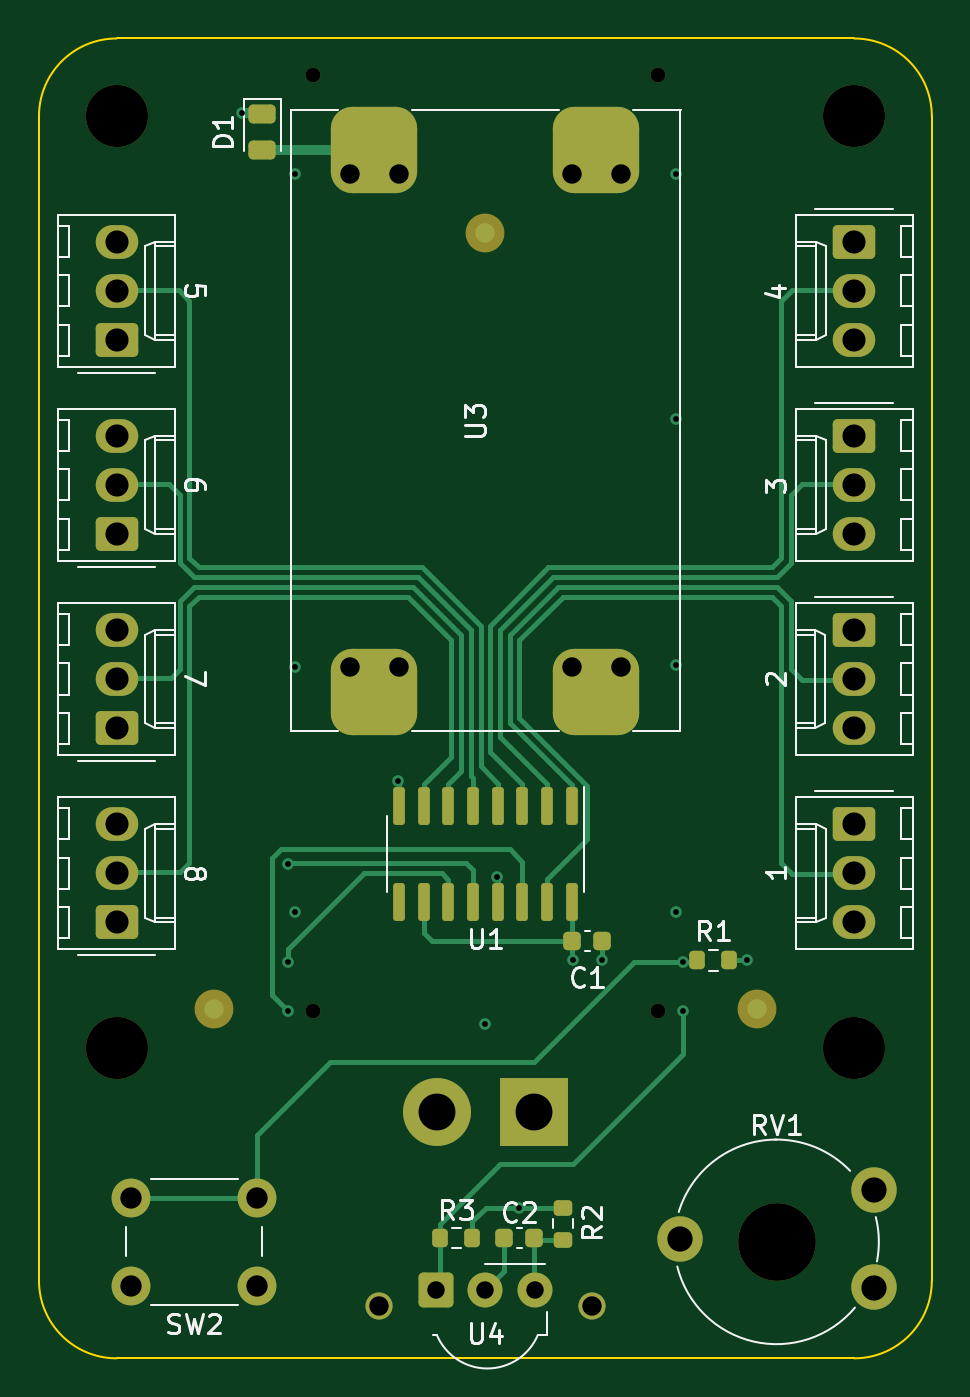
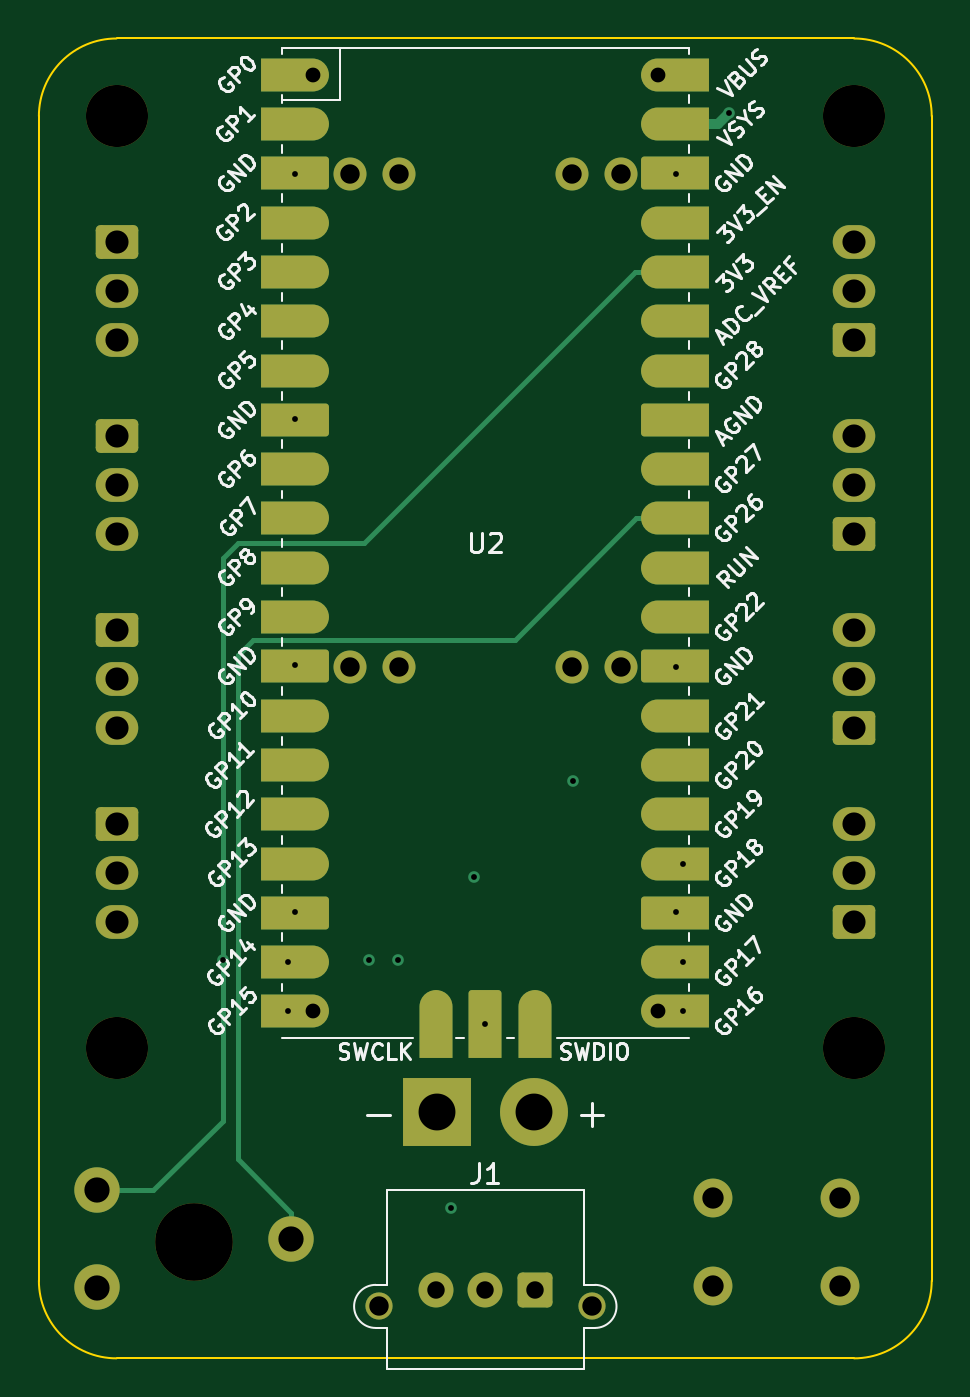
Circuit board: 10 layer files. Board 46.0 x 68.0 mm.
- bottom_copper: 12v-jelly-B_Cu.gbl (11261 bytes)
- bottom_mask: 12v-jelly-B_Mask.gbs (6083 bytes)
- paste: 12v-jelly-B_Paste.gbp (452 bytes)
- bottom_silk: 12v-jelly-B_Silkscreen.gbo (88084 bytes)
- outline: 12v-jelly-Edge_Cuts.gm1 (972 bytes)
- top_copper: 12v-jelly-F_Cu.gtl (15227 bytes)
- top_mask: 12v-jelly-F_Mask.gts (5256 bytes)
- paste: 12v-jelly-F_Paste.gtp (2781 bytes)
- top_silk: 12v-jelly-F_Silkscreen.gto (26694 bytes)
- drill: 12v-jelly.drl (2057 bytes)

=== bottom_copper: 12v-jelly-B_Cu.gbl (11261 bytes, source omitted) ===
=== bottom_mask: 12v-jelly-B_Mask.gbs ===
%TF.GenerationSoftware,KiCad,Pcbnew,7.0.9*%
%TF.CreationDate,2023-11-19T18:12:57+00:00*%
%TF.ProjectId,12v-jelly,3132762d-6a65-46c6-9c79-2e6b69636164,rev?*%
%TF.SameCoordinates,Original*%
%TF.FileFunction,Soldermask,Bot*%
%TF.FilePolarity,Negative*%
%FSLAX46Y46*%
G04 Gerber Fmt 4.6, Leading zero omitted, Abs format (unit mm)*
G04 Created by KiCad (PCBNEW 7.0.9) date 2023-11-19 18:12:57*
%MOMM*%
%LPD*%
G01*
G04 APERTURE LIST*
G04 Aperture macros list*
%AMRoundRect*
0 Rectangle with rounded corners*
0 $1 Rounding radius*
0 $2 $3 $4 $5 $6 $7 $8 $9 X,Y pos of 4 corners*
0 Add a 4 corners polygon primitive as box body*
4,1,4,$2,$3,$4,$5,$6,$7,$8,$9,$2,$3,0*
0 Add four circle primitives for the rounded corners*
1,1,$1+$1,$2,$3*
1,1,$1+$1,$4,$5*
1,1,$1+$1,$6,$7*
1,1,$1+$1,$8,$9*
0 Add four rect primitives between the rounded corners*
20,1,$1+$1,$2,$3,$4,$5,0*
20,1,$1+$1,$4,$5,$6,$7,0*
20,1,$1+$1,$6,$7,$8,$9,0*
20,1,$1+$1,$8,$9,$2,$3,0*%
%AMFreePoly0*
4,1,20,-1.750000,0.850000,0.900000,0.850000,1.014750,0.842219,1.193119,0.797860,1.357783,0.716195,1.501041,0.601041,1.616195,0.457783,1.697860,0.293119,1.742219,0.114750,1.750000,0.000000,1.742219,-0.114750,1.697860,-0.293119,1.616195,-0.457783,1.501041,-0.601041,1.357783,-0.716195,1.193119,-0.797860,1.014750,-0.842219,0.900000,-0.850000,-1.750000,-0.850000,-1.750000,0.850000,
-1.750000,0.850000,$1*%
%AMFreePoly1*
4,1,13,-1.750000,0.850000,1.580000,0.850000,1.645056,0.837060,1.700208,0.800208,1.737060,0.745056,1.750000,0.680000,1.750000,-0.680000,1.737060,-0.745056,1.700208,-0.800208,1.645056,-0.837060,1.580000,-0.850000,-1.750000,-0.850000,-1.750000,0.850000,-1.750000,0.850000,$1*%
%AMFreePoly2*
4,1,21,-1.750000,0.000000,-1.742219,0.114750,-1.697860,0.293119,-1.616195,0.457783,-1.501041,0.601041,-1.357783,0.716195,-1.193119,0.797860,-1.014750,0.842219,-0.900000,0.850000,1.750000,0.850000,1.750000,-0.850000,-0.900000,-0.850000,-1.014750,-0.842219,-1.193119,-0.797860,-1.357783,-0.716195,-1.501041,-0.601041,-1.616195,-0.457783,-1.697860,-0.293119,-1.742219,-0.114750,-1.750000,0.000000,
-1.750000,0.000000,-1.750000,0.000000,$1*%
%AMFreePoly3*
4,1,13,-1.750000,0.680000,-1.737060,0.745056,-1.700208,0.800208,-1.645056,0.837060,-1.580000,0.850000,1.750000,0.850000,1.750000,-0.850000,-1.580000,-0.850000,-1.645056,-0.837060,-1.700208,-0.800208,-1.737060,-0.745056,-1.750000,-0.680000,-1.750000,0.680000,-1.750000,0.680000,$1*%
G04 Aperture macros list end*
%ADD10C,3.200000*%
%ADD11RoundRect,0.250000X-0.845000X0.620000X-0.845000X-0.620000X0.845000X-0.620000X0.845000X0.620000X0*%
%ADD12O,2.190000X1.740000*%
%ADD13C,1.700000*%
%ADD14RoundRect,0.250000X0.845000X-0.620000X0.845000X0.620000X-0.845000X0.620000X-0.845000X-0.620000X0*%
%ADD15C,2.000000*%
%ADD16RoundRect,0.248400X-0.651600X-0.651600X0.651600X-0.651600X0.651600X0.651600X-0.651600X0.651600X0*%
%ADD17C,1.800000*%
%ADD18C,4.000000*%
%ADD19C,2.340000*%
%ADD20C,0.762000*%
%ADD21FreePoly0,180.000000*%
%ADD22FreePoly1,180.000000*%
%ADD23FreePoly2,180.000000*%
%ADD24FreePoly3,180.000000*%
%ADD25FreePoly0,90.000000*%
%ADD26FreePoly1,90.000000*%
%ADD27C,1.400000*%
%ADD28R,3.500000X3.500000*%
%ADD29C,3.500000*%
G04 APERTURE END LIST*
D10*
%TO.C,H1*%
X61000000Y-24000000D03*
%TD*%
D11*
%TO.C,J6*%
X99000000Y-30460000D03*
D12*
X99000000Y-33000000D03*
X99000000Y-35540000D03*
%TD*%
D13*
%TO.C,U3*%
X73015000Y-52400000D03*
X75555000Y-52400000D03*
X84445000Y-52400000D03*
X86985000Y-52400000D03*
X73015000Y-27000000D03*
X75555000Y-27000000D03*
X84445000Y-27000000D03*
X86985000Y-27000000D03*
%TD*%
D14*
%TO.C,J8*%
X61000000Y-45540000D03*
D12*
X61000000Y-43000000D03*
X61000000Y-40460000D03*
%TD*%
D10*
%TO.C,H6*%
X61000000Y-72000000D03*
%TD*%
%TO.C,H2*%
X99000000Y-24000000D03*
%TD*%
D15*
%TO.C,SW2*%
X68250000Y-84250000D03*
X61750000Y-84250000D03*
X68250000Y-79750000D03*
X61750000Y-79750000D03*
%TD*%
D11*
%TO.C,J5*%
X99000000Y-40460000D03*
D12*
X99000000Y-43000000D03*
X99000000Y-45540000D03*
%TD*%
D14*
%TO.C,J9*%
X61000000Y-55540000D03*
D12*
X61000000Y-53000000D03*
X61000000Y-50460000D03*
%TD*%
D14*
%TO.C,J7*%
X61000000Y-35540000D03*
D12*
X61000000Y-33000000D03*
X61000000Y-30460000D03*
%TD*%
D14*
%TO.C,J10*%
X61000000Y-65540000D03*
D12*
X61000000Y-63000000D03*
X61000000Y-60460000D03*
%TD*%
D11*
%TO.C,J4*%
X98980000Y-50460000D03*
D12*
X98980000Y-53000000D03*
X98980000Y-55540000D03*
%TD*%
D11*
%TO.C,J3*%
X99000000Y-60460000D03*
D12*
X99000000Y-63000000D03*
X99000000Y-65540000D03*
%TD*%
D16*
%TO.C,U4*%
X77460000Y-84500000D03*
D17*
X80000000Y-84500000D03*
X82540000Y-84500000D03*
%TD*%
D10*
%TO.C,H5*%
X99000000Y-72000000D03*
%TD*%
D18*
%TO.C,RV1*%
X95000000Y-82000000D03*
D19*
X100000000Y-79350000D03*
X90000000Y-81850000D03*
X100000000Y-84350000D03*
%TD*%
D20*
%TO.C,U2*%
X88890000Y-70130000D03*
X88890000Y-21870000D03*
X71110000Y-70130000D03*
X71110000Y-21870000D03*
D21*
X89790000Y-21870000D03*
X89790000Y-24410000D03*
D22*
X89790000Y-26950000D03*
D21*
X89790000Y-29490000D03*
X89790000Y-32030000D03*
X89790000Y-34570000D03*
X89790000Y-37110000D03*
D22*
X89790000Y-39650000D03*
D21*
X89790000Y-42190000D03*
X89790000Y-44730000D03*
X89790000Y-47270000D03*
X89790000Y-49810000D03*
D22*
X89790000Y-52350000D03*
D21*
X89790000Y-54890000D03*
X89790000Y-57430000D03*
X89790000Y-59970000D03*
X89790000Y-62510000D03*
D22*
X89790000Y-65050000D03*
D21*
X89790000Y-67590000D03*
X89790000Y-70130000D03*
D23*
X70210000Y-70130000D03*
X70210000Y-67590000D03*
D24*
X70210000Y-65050000D03*
D23*
X70210000Y-62510000D03*
X70210000Y-59970000D03*
X70210000Y-57430000D03*
X70210000Y-54890000D03*
D24*
X70210000Y-52350000D03*
D23*
X70210000Y-49810000D03*
X70210000Y-47270000D03*
X70210000Y-44730000D03*
X70210000Y-42190000D03*
D24*
X70210000Y-39650000D03*
D23*
X70210000Y-37110000D03*
X70210000Y-34570000D03*
X70210000Y-32030000D03*
X70210000Y-29490000D03*
D24*
X70210000Y-26950000D03*
D23*
X70210000Y-24410000D03*
X70210000Y-21870000D03*
D25*
X82540000Y-70800000D03*
D26*
X80000000Y-70800000D03*
D25*
X77460000Y-70800000D03*
%TD*%
D27*
%TO.C,J1*%
X74500000Y-85325000D03*
X85500000Y-85325000D03*
D28*
X82500000Y-75325000D03*
D29*
X77500000Y-75325000D03*
%TD*%
M02*

=== paste: 12v-jelly-B_Paste.gbp ===
%TF.GenerationSoftware,KiCad,Pcbnew,7.0.9*%
%TF.CreationDate,2023-11-19T18:12:56+00:00*%
%TF.ProjectId,12v-jelly,3132762d-6a65-46c6-9c79-2e6b69636164,rev?*%
%TF.SameCoordinates,Original*%
%TF.FileFunction,Paste,Bot*%
%TF.FilePolarity,Positive*%
%FSLAX46Y46*%
G04 Gerber Fmt 4.6, Leading zero omitted, Abs format (unit mm)*
G04 Created by KiCad (PCBNEW 7.0.9) date 2023-11-19 18:12:56*
%MOMM*%
%LPD*%
G01*
G04 APERTURE LIST*
G04 APERTURE END LIST*
M02*

=== bottom_silk: 12v-jelly-B_Silkscreen.gbo (88084 bytes, source omitted) ===
=== outline: 12v-jelly-Edge_Cuts.gm1 ===
%TF.GenerationSoftware,KiCad,Pcbnew,7.0.9*%
%TF.CreationDate,2023-11-19T18:12:57+00:00*%
%TF.ProjectId,12v-jelly,3132762d-6a65-46c6-9c79-2e6b69636164,rev?*%
%TF.SameCoordinates,Original*%
%TF.FileFunction,Profile,NP*%
%FSLAX46Y46*%
G04 Gerber Fmt 4.6, Leading zero omitted, Abs format (unit mm)*
G04 Created by KiCad (PCBNEW 7.0.9) date 2023-11-19 18:12:57*
%MOMM*%
%LPD*%
G01*
G04 APERTURE LIST*
%TA.AperFunction,Profile*%
%ADD10C,0.100000*%
%TD*%
G04 APERTURE END LIST*
D10*
X103000000Y-24000000D02*
X103000000Y-84000000D01*
X103000000Y-24000000D02*
G75*
G03*
X99000000Y-20000000I-4000000J0D01*
G01*
X99000000Y-88000000D02*
G75*
G03*
X103000000Y-84000000I0J4000000D01*
G01*
X99000000Y-88000000D02*
X61000000Y-88000000D01*
X57000000Y-84000000D02*
G75*
G03*
X61000000Y-88000000I4000000J0D01*
G01*
X61000000Y-20000000D02*
G75*
G03*
X57000000Y-24000000I0J-4000000D01*
G01*
X61000000Y-20000000D02*
X99000000Y-20000000D01*
X57000000Y-84000000D02*
X57000000Y-24000000D01*
M02*

=== top_copper: 12v-jelly-F_Cu.gtl (15227 bytes, source omitted) ===
=== top_mask: 12v-jelly-F_Mask.gts ===
%TF.GenerationSoftware,KiCad,Pcbnew,7.0.9*%
%TF.CreationDate,2023-11-19T18:12:56+00:00*%
%TF.ProjectId,12v-jelly,3132762d-6a65-46c6-9c79-2e6b69636164,rev?*%
%TF.SameCoordinates,Original*%
%TF.FileFunction,Soldermask,Top*%
%TF.FilePolarity,Negative*%
%FSLAX46Y46*%
G04 Gerber Fmt 4.6, Leading zero omitted, Abs format (unit mm)*
G04 Created by KiCad (PCBNEW 7.0.9) date 2023-11-19 18:12:56*
%MOMM*%
%LPD*%
G01*
G04 APERTURE LIST*
G04 Aperture macros list*
%AMRoundRect*
0 Rectangle with rounded corners*
0 $1 Rounding radius*
0 $2 $3 $4 $5 $6 $7 $8 $9 X,Y pos of 4 corners*
0 Add a 4 corners polygon primitive as box body*
4,1,4,$2,$3,$4,$5,$6,$7,$8,$9,$2,$3,0*
0 Add four circle primitives for the rounded corners*
1,1,$1+$1,$2,$3*
1,1,$1+$1,$4,$5*
1,1,$1+$1,$6,$7*
1,1,$1+$1,$8,$9*
0 Add four rect primitives between the rounded corners*
20,1,$1+$1,$2,$3,$4,$5,0*
20,1,$1+$1,$4,$5,$6,$7,0*
20,1,$1+$1,$6,$7,$8,$9,0*
20,1,$1+$1,$8,$9,$2,$3,0*%
G04 Aperture macros list end*
%ADD10RoundRect,0.150000X-0.150000X0.825000X-0.150000X-0.825000X0.150000X-0.825000X0.150000X0.825000X0*%
%ADD11C,3.200000*%
%ADD12RoundRect,0.200000X0.200000X0.275000X-0.200000X0.275000X-0.200000X-0.275000X0.200000X-0.275000X0*%
%ADD13RoundRect,0.250000X-0.845000X0.620000X-0.845000X-0.620000X0.845000X-0.620000X0.845000X0.620000X0*%
%ADD14O,2.190000X1.740000*%
%ADD15RoundRect,1.111250X1.111250X-1.111250X1.111250X1.111250X-1.111250X1.111250X-1.111250X-1.111250X0*%
%ADD16C,1.700000*%
%ADD17RoundRect,0.200000X0.275000X-0.200000X0.275000X0.200000X-0.275000X0.200000X-0.275000X-0.200000X0*%
%ADD18RoundRect,0.250000X0.845000X-0.620000X0.845000X0.620000X-0.845000X0.620000X-0.845000X-0.620000X0*%
%ADD19C,2.000000*%
%ADD20RoundRect,0.243750X-0.456250X0.243750X-0.456250X-0.243750X0.456250X-0.243750X0.456250X0.243750X0*%
%ADD21RoundRect,0.225000X0.225000X0.250000X-0.225000X0.250000X-0.225000X-0.250000X0.225000X-0.250000X0*%
%ADD22RoundRect,0.200000X-0.200000X-0.275000X0.200000X-0.275000X0.200000X0.275000X-0.200000X0.275000X0*%
%ADD23RoundRect,0.248400X-0.651600X-0.651600X0.651600X-0.651600X0.651600X0.651600X-0.651600X0.651600X0*%
%ADD24C,1.800000*%
%ADD25RoundRect,0.225000X-0.225000X-0.250000X0.225000X-0.250000X0.225000X0.250000X-0.225000X0.250000X0*%
%ADD26C,4.000000*%
%ADD27C,2.340000*%
%ADD28C,0.762000*%
%ADD29C,1.400000*%
%ADD30R,3.500000X3.500000*%
%ADD31C,3.500000*%
G04 APERTURE END LIST*
D10*
%TO.C,U1*%
X84445000Y-59525000D03*
X83175000Y-59525000D03*
X81905000Y-59525000D03*
X80635000Y-59525000D03*
X79365000Y-59525000D03*
X78095000Y-59525000D03*
X76825000Y-59525000D03*
X75555000Y-59525000D03*
X75555000Y-64475000D03*
X76825000Y-64475000D03*
X78095000Y-64475000D03*
X79365000Y-64475000D03*
X80635000Y-64475000D03*
X81905000Y-64475000D03*
X83175000Y-64475000D03*
X84445000Y-64475000D03*
%TD*%
D11*
%TO.C,H1*%
X61000000Y-24000000D03*
%TD*%
D12*
%TO.C,R1*%
X92575000Y-67500000D03*
X90925000Y-67500000D03*
%TD*%
D13*
%TO.C,J6*%
X99000000Y-30460000D03*
D14*
X99000000Y-33000000D03*
X99000000Y-35540000D03*
%TD*%
D15*
%TO.C,U3*%
X74285000Y-53670000D03*
D16*
X73015000Y-52400000D03*
X75555000Y-52400000D03*
D15*
X85715000Y-53670000D03*
D16*
X84445000Y-52400000D03*
X86985000Y-52400000D03*
X73015000Y-27000000D03*
X75555000Y-27000000D03*
D15*
X74285000Y-25730000D03*
D16*
X84445000Y-27000000D03*
X86985000Y-27000000D03*
D15*
X85715000Y-25730000D03*
%TD*%
D17*
%TO.C,R2*%
X84000000Y-81890000D03*
X84000000Y-80240000D03*
%TD*%
D18*
%TO.C,J8*%
X61000000Y-45540000D03*
D14*
X61000000Y-43000000D03*
X61000000Y-40460000D03*
%TD*%
D11*
%TO.C,H6*%
X61000000Y-72000000D03*
%TD*%
%TO.C,H2*%
X99000000Y-24000000D03*
%TD*%
D19*
%TO.C,SW2*%
X68250000Y-84250000D03*
X61750000Y-84250000D03*
X68250000Y-79750000D03*
X61750000Y-79750000D03*
%TD*%
D13*
%TO.C,J5*%
X99000000Y-40460000D03*
D14*
X99000000Y-43000000D03*
X99000000Y-45540000D03*
%TD*%
D20*
%TO.C,D1*%
X68500000Y-23875000D03*
X68500000Y-25750000D03*
%TD*%
D18*
%TO.C,J9*%
X61000000Y-55540000D03*
D14*
X61000000Y-53000000D03*
X61000000Y-50460000D03*
%TD*%
D21*
%TO.C,C2*%
X82525000Y-81815000D03*
X80975000Y-81815000D03*
%TD*%
D18*
%TO.C,J7*%
X61000000Y-35540000D03*
D14*
X61000000Y-33000000D03*
X61000000Y-30460000D03*
%TD*%
D19*
%TO.C,FID2*%
X66000000Y-70000000D03*
%TD*%
D18*
%TO.C,J10*%
X61000000Y-65540000D03*
D14*
X61000000Y-63000000D03*
X61000000Y-60460000D03*
%TD*%
D22*
%TO.C,R3*%
X77675000Y-81815000D03*
X79325000Y-81815000D03*
%TD*%
D13*
%TO.C,J4*%
X98980000Y-50460000D03*
D14*
X98980000Y-53000000D03*
X98980000Y-55540000D03*
%TD*%
D19*
%TO.C,FID3*%
X94000000Y-70000000D03*
%TD*%
D13*
%TO.C,J3*%
X99000000Y-60460000D03*
D14*
X99000000Y-63000000D03*
X99000000Y-65540000D03*
%TD*%
D23*
%TO.C,U4*%
X77460000Y-84500000D03*
D24*
X80000000Y-84500000D03*
X82540000Y-84500000D03*
%TD*%
D11*
%TO.C,H5*%
X99000000Y-72000000D03*
%TD*%
D19*
%TO.C,FID1*%
X80000000Y-30000000D03*
%TD*%
D25*
%TO.C,C1*%
X84475000Y-66500000D03*
X86025000Y-66500000D03*
%TD*%
D26*
%TO.C,RV1*%
X95000000Y-82000000D03*
D27*
X100000000Y-79350000D03*
X90000000Y-81850000D03*
X100000000Y-84350000D03*
%TD*%
D28*
%TO.C,U2*%
X88890000Y-70130000D03*
X88890000Y-21870000D03*
X71110000Y-70130000D03*
X71110000Y-21870000D03*
%TD*%
D29*
%TO.C,J1*%
X74500000Y-85325000D03*
X85500000Y-85325000D03*
D30*
X82500000Y-75325000D03*
D31*
X77500000Y-75325000D03*
%TD*%
M02*

=== paste: 12v-jelly-F_Paste.gtp (2781 bytes, source withheld) ===
=== top_silk: 12v-jelly-F_Silkscreen.gto (26694 bytes, source omitted) ===
=== drill: 12v-jelly.drl ===
M48
; DRILL file {KiCad 7.0.9} date Sun Nov 19 18:12:53 2023
; FORMAT={-:-/ absolute / inch / decimal}
; #@! TF.CreationDate,2023-11-19T18:12:53+00:00
; #@! TF.GenerationSoftware,Kicad,Pcbnew,7.0.9
; #@! TF.FileFunction,MixedPlating,1,4
FMAT,2
INCH
; #@! TA.AperFunction,Plated,PTH,ViaDrill
T1C0.0118
; #@! TA.AperFunction,Plated,PTH,ComponentDrill
T2C0.0354
; #@! TA.AperFunction,Plated,PTH,ComponentDrill
T3C0.0394
; #@! TA.AperFunction,Plated,PTH,ComponentDrill
T4C0.0433
; #@! TA.AperFunction,Plated,PTH,ComponentDrill
T5C0.0469
; #@! TA.AperFunction,Plated,PTH,ComponentDrill
T6C0.0512
; #@! TA.AperFunction,Plated,PTH,ComponentDrill
T7C0.0748
; #@! TA.AperFunction,NonPlated,NPTH,ComponentDrill
T8C0.0300
; #@! TA.AperFunction,NonPlated,NPTH,ComponentDrill
T9C0.1260
; #@! TA.AperFunction,NonPlated,NPTH,ComponentDrill
T10C0.1575
%
G90
G05
T1
X2.6555Y-0.939
X2.7496Y-2.461
X2.7496Y-2.661
X2.7496Y-2.761
X2.7638Y-1.063
X2.7638Y-2.063
X2.7638Y-2.5591
X2.9724Y-2.2933
X3.1496Y-2.7874
X3.1732Y-2.4882
X3.2185Y-3.1594
X3.3268Y-2.6575
X3.3858Y-2.6575
X3.5354Y-1.063
X3.5354Y-1.5591
X3.5354Y-2.0591
X3.5354Y-2.5591
X3.5496Y-2.661
X3.5496Y-2.761
X3.6811Y-2.6575
T2
X3.0496Y-3.3268
X3.1496Y-3.3268
X3.2496Y-3.3268
T3
X2.8746Y-1.063
X2.8746Y-2.063
X2.9331Y-3.3593
X2.9746Y-1.063
X2.9746Y-2.063
X3.3246Y-1.063
X3.3246Y-2.063
X3.3661Y-3.3593
X3.4246Y-1.063
X3.4246Y-2.063
T4
X2.4311Y-3.1398
X2.4311Y-3.3169
X2.687Y-3.1398
X2.687Y-3.3169
T5
X2.4016Y-1.1992
X2.4016Y-1.2992
X2.4016Y-1.3992
X2.4016Y-1.5929
X2.4016Y-1.6929
X2.4016Y-1.7929
X2.4016Y-1.9866
X2.4016Y-2.0866
X2.4016Y-2.1866
X2.4016Y-2.3803
X2.4016Y-2.4803
X2.4016Y-2.5803
X3.8969Y-1.9866
X3.8969Y-2.0866
X3.8969Y-2.1866
X3.8976Y-1.1992
X3.8976Y-1.2992
X3.8976Y-1.3992
X3.8976Y-1.5929
X3.8976Y-1.6929
X3.8976Y-1.7929
X3.8976Y-2.3803
X3.8976Y-2.4803
X3.8976Y-2.5803
T6
X3.5433Y-3.2224
X3.937Y-3.124
X3.937Y-3.3209
T7
X3.0512Y-2.9656
X3.248Y-2.9656
T8
X2.7996Y-0.861
X2.7996Y-2.761
X3.4996Y-0.861
X3.4996Y-2.761
T9
X2.4016Y-0.9449
X2.4016Y-2.8346
X3.8976Y-0.9449
X3.8976Y-2.8346
T10
X3.7402Y-3.2283
T0
M30

